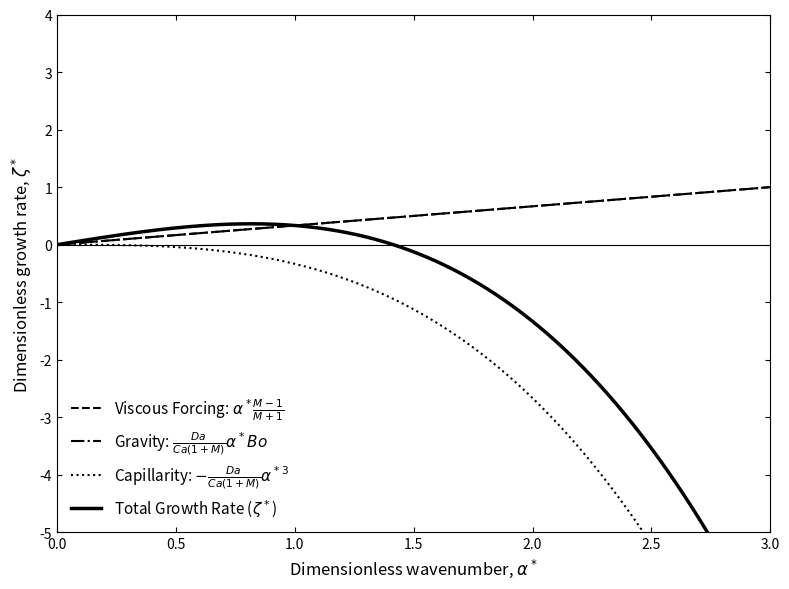

Source code (Python):
import numpy as np
import matplotlib.pyplot as plt


def components_dispersion(alpha, M, Da, Ca, Bo):
    """
    Decomposes the dimensionless dispersion relation into its 3 physical phenomena:
    Viscous Forcing, Gravity, and Capillarity.
    """
    # 1. Viscous Forcing
    viscous = alpha * (M - 1) / (M + 1)

    # Common mobility factor for potential terms
    mobility = Da / (Ca * (1 + M))

    # 2. Gravity (Bond)
    gravity = mobility * alpha * Bo

    # 3. Capillarity (Surface Tension)
    capillarity = -mobility * (alpha ** 3)

    # Total Growth Rate
    total = viscous + gravity + capillarity

    return viscous, gravity, capillarity, total


# --- Parameters Configuration ---
alpha_range = np.linspace(0, 3, 500)

M_val = 2.0
Da_base = 1.0
Ca_base = 1.0
Bo_base = 1.0

visc, grav, capil, zeta_total = components_dispersion(alpha_range, M_val, Da_base, Ca_base, Bo_base)

# --- Plot Configuration ---
fig, ax = plt.subplots(figsize=(8, 6))

# LaTeX Labels with equations
label_visc = r'Viscous Forcing: $\alpha^* \frac{M-1}{M+1}$'
label_grav = r'Gravity: $\frac{Da}{Ca(1+M)} \alpha^* Bo$'
label_capil = r'Capillarity: $-\frac{Da}{Ca(1+M)} {\alpha^*}^3$'
label_total = r'Total Growth Rate ($\zeta^*$)'

# Plotting components
ax.plot(alpha_range, visc, label=label_visc, color='black', linestyle='--', linewidth=1.5)
ax.plot(alpha_range, grav, label=label_grav, color='black', linestyle='-.', linewidth=1.5)
ax.plot(alpha_range, capil, label=label_capil, color='black', linestyle=':', linewidth=1.5)

# Total resultant curve
ax.plot(alpha_range, zeta_total, label=label_total, color='black', linestyle='-', linewidth=2.5)

# --- Academic Formatting ---
ax.axhline(0, color='black', linestyle='-', linewidth=0.8)

ax.set_xlabel(r"Dimensionless wavenumber, $\alpha^*$", fontsize=12)
ax.set_ylabel(r"Dimensionless growth rate, $\zeta^*$", fontsize=12)

ax.tick_params(axis='both', which='major', labelsize=10, direction='in', top=True, right=True)

ax.set_xlim(0, 3)
ax.set_ylim(-5, 4)

ax.legend(fontsize=11, loc='lower left', frameon=False)

plt.tight_layout()
plt.show()
